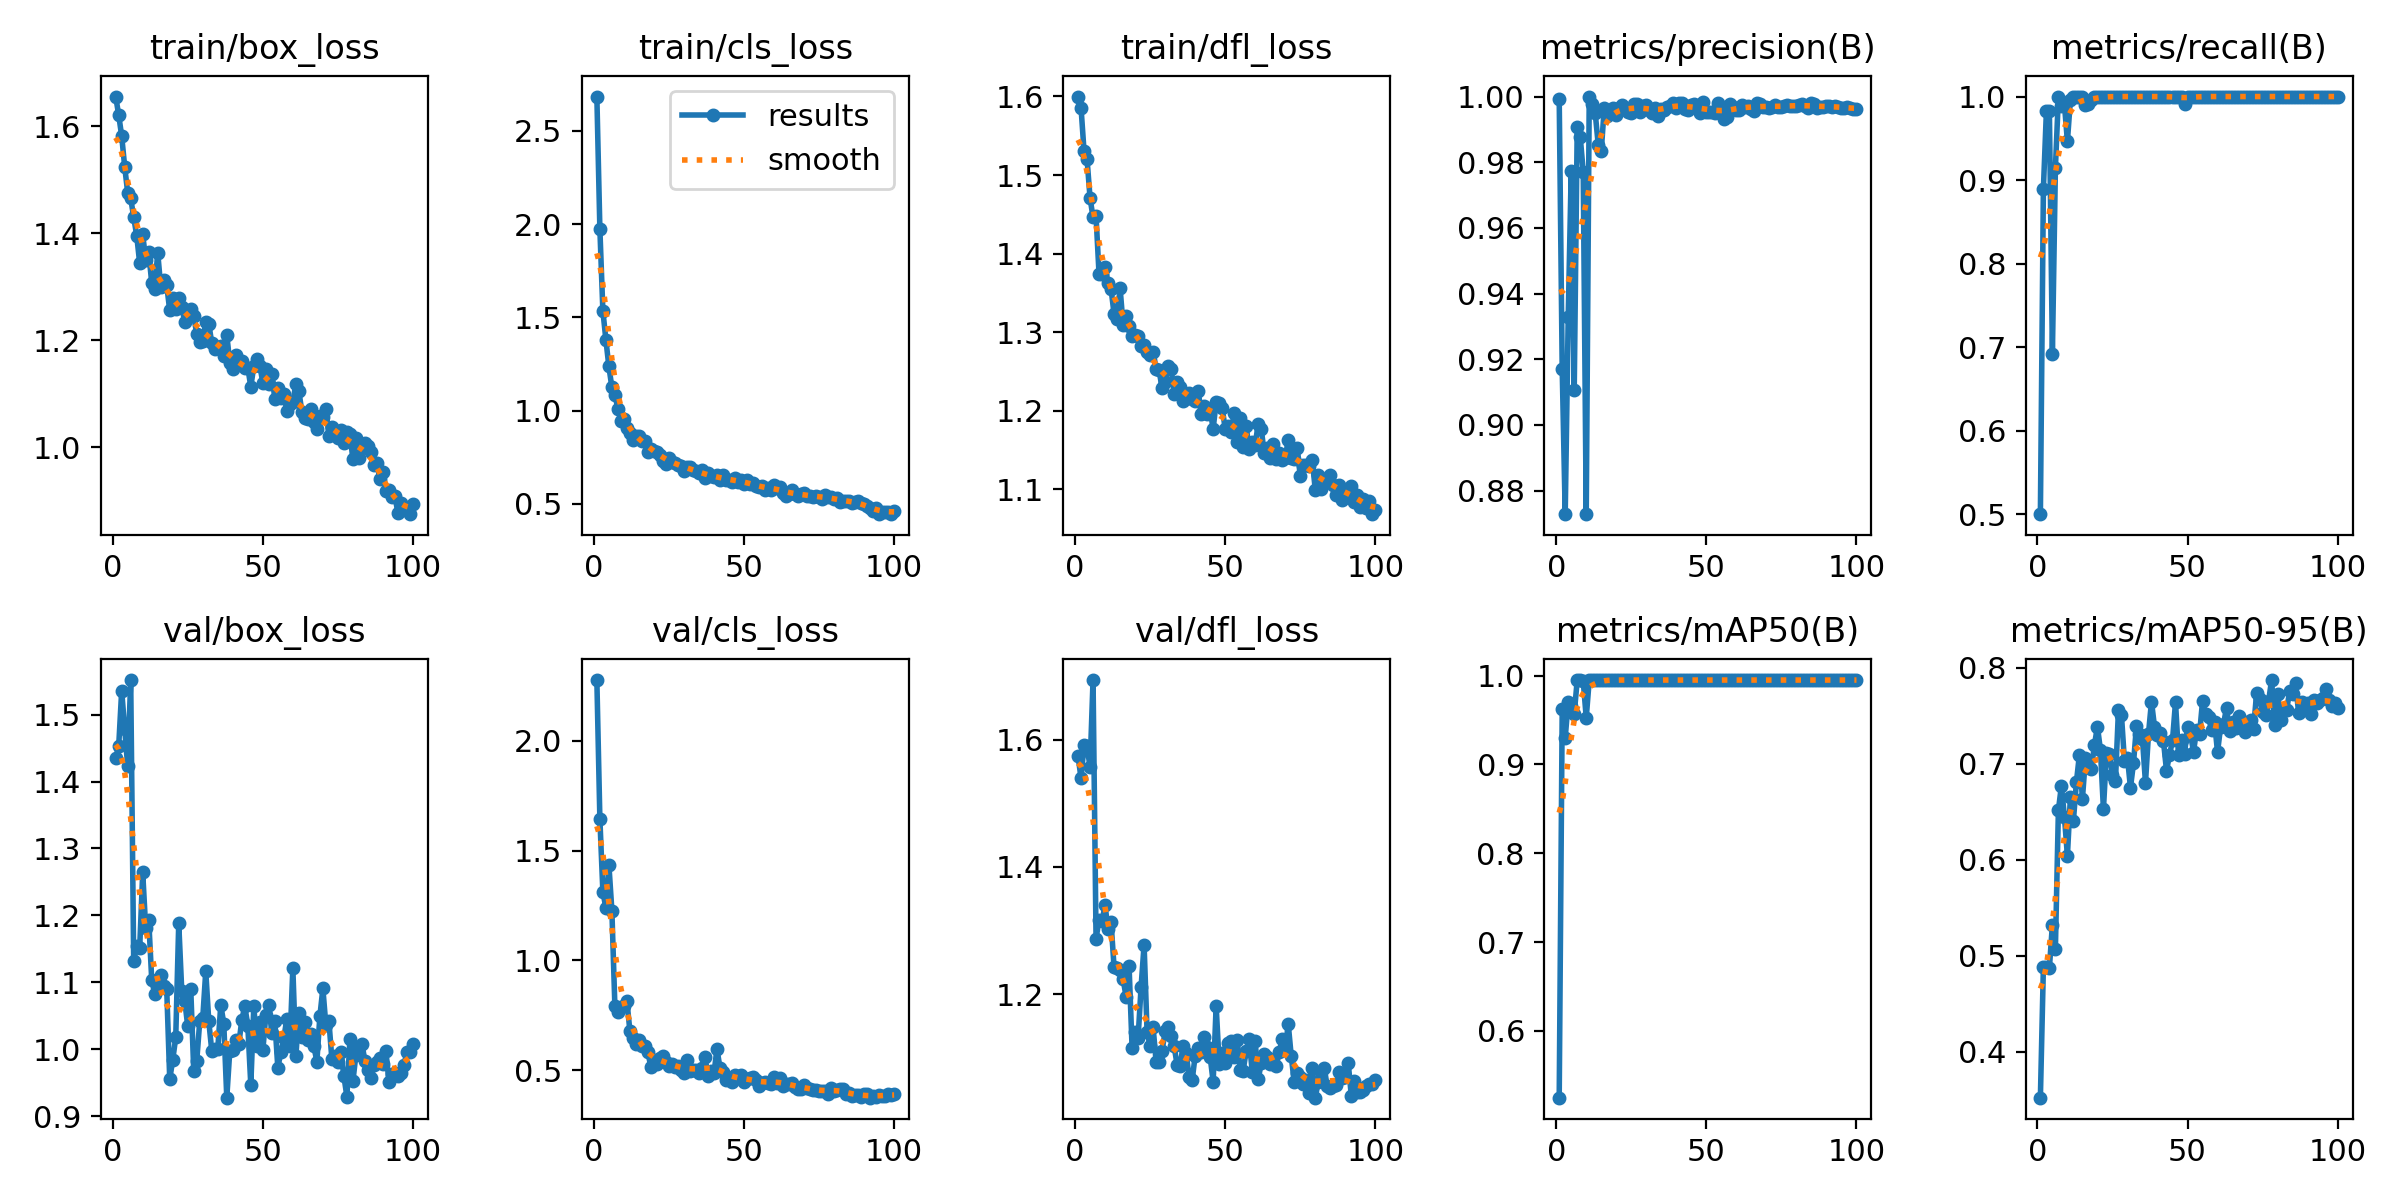

Data behind this chart, as committed beside it:
epoch, time, train/box_loss, train/cls_loss, train/dfl_loss, metrics/precision(B), metrics/recall(B), metrics/mAP50(B), metrics/mAP50-95(B), val/box_loss, val/cls_loss, val/dfl_loss, lr/pg0, lr/pg1, lr/pg2
1, 312.5, 1.655, 2.684, 1.6, 0.9994, 0.5, 0.5247, 0.3525, 1.435, 2.275, 1.575, 0.0005503, 0.0005503, 0.0005503
2, 573.4, 1.621, 1.976, 1.586, 0.917, 0.8892, 0.9623, 0.4883, 1.453, 1.645, 1.539, 0.001095, 0.001095, 0.001095
3, 804.4, 1.581, 1.536, 1.53, 0.8728, 0.9821, 0.93, 0.4888, 1.536, 1.314, 1.591, 0.001629, 0.001629, 0.001629
4, 1054, 1.524, 1.381, 1.52, 0.9329, 0.9821, 0.9705, 0.4873, 1.478, 1.239, 1.589, 0.001617, 0.001617, 0.001617
5, 1311, 1.476, 1.237, 1.471, 0.9773, 0.6923, 0.9655, 0.5326, 1.423, 1.436, 1.557, 0.001601, 0.001601, 0.001601
6, 1563, 1.465, 1.124, 1.446, 0.9106, 0.9144, 0.9569, 0.5077, 1.552, 1.227, 1.694, 0.001584, 0.001584, 0.001584
7, 1803, 1.43, 1.085, 1.448, 0.9907, 1, 0.995, 0.6516, 1.131, 0.7937, 1.288, 0.001568, 0.001568, 0.001568
8, 2068, 1.395, 1.011, 1.374, 0.9877, 0.9892, 0.995, 0.6772, 1.154, 0.7645, 1.317, 0.001551, 0.001551, 0.001551
9, 2311, 1.344, 0.9419, 1.374, 0.9771, 0.9911, 0.9938, 0.6451, 1.152, 0.7901, 1.315, 0.001535, 0.001535, 0.001535
10, 2578, 1.398, 0.956, 1.383, 0.8728, 0.9464, 0.9526, 0.6042, 1.264, 0.7939, 1.34, 0.001518, 0.001518, 0.001518
11, 2843, 1.349, 0.9073, 1.363, 1, 0.9963, 0.995, 0.6652, 1.181, 0.8168, 1.302, 0.001502, 0.001502, 0.001502
12, 3140, 1.364, 0.8789, 1.355, 0.9977, 1, 0.995, 0.6409, 1.193, 0.6801, 1.313, 0.001485, 0.001485, 0.001485
13, 3404, 1.307, 0.8449, 1.323, 0.9949, 1, 0.995, 0.6809, 1.104, 0.6496, 1.243, 0.001469, 0.001469, 0.001469
14, 3649, 1.296, 0.8629, 1.317, 0.9853, 1, 0.995, 0.7094, 1.082, 0.6208, 1.241, 0.001452, 0.001452, 0.001452
15, 3889, 1.363, 0.8641, 1.356, 0.9834, 1, 0.995, 0.6637, 1.09, 0.6372, 1.238, 0.001436, 0.001436, 0.001436
16, 4134, 1.3, 0.8349, 1.31, 0.9965, 0.9899, 0.9946, 0.7057, 1.111, 0.61, 1.224, 0.001419, 0.001419, 0.001419
17, 4371, 1.313, 0.836, 1.321, 0.994, 0.9912, 0.995, 0.7031, 1.094, 0.6125, 1.196, 0.001403, 0.001403, 0.001403
18, 4600, 1.302, 0.7803, 1.307, 0.9949, 0.9958, 0.995, 0.6942, 1.089, 0.5841, 1.244, 0.001386, 0.001386, 0.001386
19, 4831, 1.255, 0.7962, 1.295, 0.9964, 1, 0.995, 0.7195, 0.9551, 0.5137, 1.116, 0.00137, 0.00137, 0.00137
20, 5076, 1.279, 0.784, 1.297, 0.9945, 1, 0.995, 0.7387, 0.9839, 0.5483, 1.141, 0.001353, 0.001353, 0.001353
21, 5317, 1.257, 0.7793, 1.295, 0.9965, 1, 0.995, 0.7143, 1.018, 0.5285, 1.131, 0.001337, 0.001337, 0.001337
22, 5560, 1.278, 0.7619, 1.282, 0.9974, 1, 0.995, 0.6526, 1.188, 0.5585, 1.211, 0.00132, 0.00132, 0.00132
23, 5790, 1.262, 0.73, 1.284, 0.9966, 1, 0.995, 0.7114, 1.088, 0.5657, 1.278, 0.001304, 0.001304, 0.001304
24, 6018, 1.234, 0.7159, 1.275, 0.9954, 0.9994, 0.995, 0.7097, 1.072, 0.5403, 1.14, 0.001287, 0.001287, 0.001287
25, 6246, 1.253, 0.7441, 1.271, 0.9951, 1, 0.995, 0.6886, 1.034, 0.5218, 1.119, 0.001271, 0.001271, 0.001271
26, 6474, 1.257, 0.7228, 1.275, 0.9978, 1, 0.995, 0.6822, 1.09, 0.5299, 1.148, 0.001254, 0.001254, 0.001254
27, 6706, 1.245, 0.7213, 1.254, 0.9977, 1, 0.995, 0.7559, 0.9673, 0.5147, 1.094, 0.001238, 0.001238, 0.001238
28, 6933, 1.211, 0.7096, 1.251, 0.9953, 1, 0.995, 0.7507, 0.9828, 0.5192, 1.094, 0.001221, 0.001221, 0.001221
29, 7161, 1.196, 0.7031, 1.229, 0.9972, 1, 0.995, 0.7026, 1.042, 0.5011, 1.112, 0.001205, 0.001205, 0.001205
30, 7389, 1.199, 0.6777, 1.236, 0.9973, 1, 0.995, 0.7063, 1.046, 0.4877, 1.142, 0.001188, 0.001188, 0.001188
31, 7616, 1.233, 0.7, 1.257, 0.9959, 1, 0.995, 0.6752, 1.116, 0.5457, 1.149, 0.001172, 0.001172, 0.001172
32, 7843, 1.231, 0.6967, 1.254, 0.9951, 1, 0.995, 0.7004, 1.042, 0.4955, 1.134, 0.001155, 0.001155, 0.001155
33, 8070, 1.194, 0.6822, 1.222, 0.9965, 1, 0.995, 0.7392, 0.9975, 0.4999, 1.118, 0.001139, 0.001139, 0.001139
34, 8298, 1.183, 0.6751, 1.237, 0.9941, 1, 0.995, 0.7314, 1, 0.5033, 1.089, 0.001122, 0.001122, 0.001122
35, 8525, 1.188, 0.6649, 1.23, 0.9963, 1, 0.995, 0.7256, 1, 0.4868, 1.088, 0.001106, 0.001106, 0.001106
36, 8754, 1.19, 0.682, 1.212, 0.9959, 1, 0.995, 0.6802, 1.066, 0.5123, 1.119, 0.001089, 0.001089, 0.001089
37, 8982, 1.171, 0.6364, 1.22, 0.9969, 1, 0.995, 0.731, 1.038, 0.5626, 1.108, 0.001073, 0.001073, 0.001073
38, 14824, 1.21, 0.663, 1.222, 0.9971, 1, 0.995, 0.7647, 0.9274, 0.4732, 1.07, 0.001056, 0.001056, 0.001056
39, 15053, 1.157, 0.6468, 1.214, 0.9981, 1, 0.995, 0.7386, 0.9974, 0.4975, 1.065, 0.00104, 0.00104, 0.00104
40, 15282, 1.147, 0.6421, 1.213, 0.9965, 0.9997, 0.995, 0.7296, 0.9985, 0.4871, 1.103, 0.001023, 0.001023, 0.001023
41, 15510, 1.173, 0.6524, 1.226, 0.998, 1, 0.995, 0.7318, 1.014, 0.5984, 1.115, 0.001007, 0.001007, 0.001007
42, 15748, 1.156, 0.6298, 1.196, 0.9979, 1, 0.995, 0.7233, 1.008, 0.5116, 1.11, 0.0009904, 0.0009904, 0.0009904
43, 15985, 1.161, 0.6546, 1.206, 0.9963, 1, 0.995, 0.6929, 1.043, 0.4941, 1.133, 0.0009739, 0.0009739, 0.0009739
44, 16228, 1.147, 0.6265, 1.196, 0.9959, 1, 0.995, 0.709, 1.065, 0.4578, 1.118, 0.0009574, 0.0009574, 0.0009574
45, 16459, 1.148, 0.6278, 1.201, 0.9973, 1, 0.995, 0.7243, 1.035, 0.4671, 1.102, 0.0009409, 0.0009409, 0.0009409
46, 16690, 1.113, 0.6182, 1.177, 0.9978, 1, 0.995, 0.764, 0.9465, 0.4472, 1.063, 0.0009244, 0.0009244, 0.0009244
47, 16921, 1.151, 0.6387, 1.211, 0.9964, 1, 0.995, 0.7089, 1.064, 0.4812, 1.182, 0.0009078, 0.0009078, 0.0009078
48, 17153, 1.165, 0.6149, 1.21, 0.9951, 1, 0.995, 0.7247, 1.005, 0.4636, 1.091, 0.0008913, 0.0008913, 0.0008913
49, 17379, 1.153, 0.6286, 1.204, 0.9984, 0.9909, 0.995, 0.7105, 1.04, 0.4798, 1.107, 0.0008748, 0.0008748, 0.0008748
50, 17598, 1.121, 0.6051, 1.177, 0.9954, 0.9999, 0.995, 0.7379, 0.998, 0.4478, 1.092, 0.0008583, 0.0008583, 0.0008583
51, 17820, 1.146, 0.6277, 1.181, 0.9953, 1, 0.995, 0.7304, 1.051, 0.4609, 1.124, 0.0008418, 0.0008418, 0.0008418
52, 18041, 1.118, 0.6088, 1.173, 0.9953, 1, 0.995, 0.7125, 1.066, 0.4637, 1.127, 0.0008253, 0.0008253, 0.0008253
53, 18262, 1.137, 0.6099, 1.197, 0.9951, 1, 0.995, 0.7347, 1.024, 0.4686, 1.101, 0.0008088, 0.0008088, 0.0008088
54, 18492, 1.09, 0.5947, 1.161, 0.9981, 1, 0.995, 0.7309, 1.042, 0.4569, 1.129, 0.0007923, 0.0007923, 0.0007923
55, 18725, 1.11, 0.5908, 1.191, 0.9961, 1, 0.995, 0.7649, 0.9722, 0.4291, 1.08, 0.0007758, 0.0007758, 0.0007758
56, 18956, 1.091, 0.5934, 1.154, 0.9933, 1, 0.995, 0.7516, 0.9951, 0.4431, 1.08, 0.0007593, 0.0007593, 0.0007593
57, 19186, 1.1, 0.5726, 1.18, 0.9938, 1, 0.995, 0.7486, 1.017, 0.4487, 1.111, 0.0007428, 0.0007428, 0.0007428
58, 19418, 1.068, 0.5852, 1.151, 0.9977, 1, 0.995, 0.7351, 1.045, 0.4448, 1.13, 0.0007263, 0.0007263, 0.0007263
59, 19648, 1.082, 0.5731, 1.16, 0.9968, 1, 0.995, 0.7434, 1.005, 0.4377, 1.079, 0.0007098, 0.0007098, 0.0007098
60, 19879, 1.084, 0.6, 1.157, 0.9959, 1, 0.995, 0.712, 1.121, 0.4691, 1.126, 0.0006933, 0.0006933, 0.0006933
... 40 more rows
